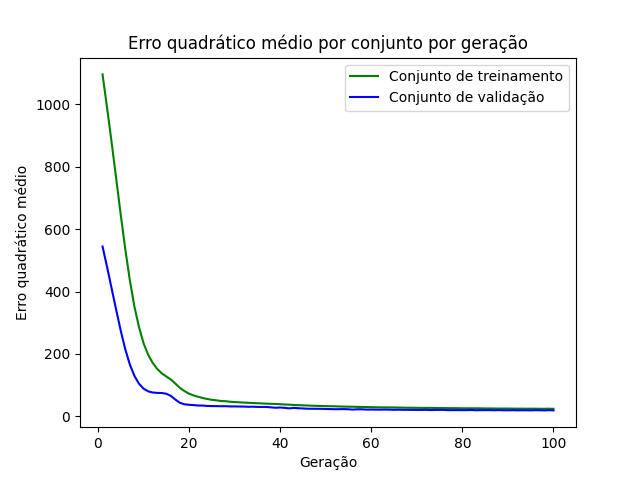

Data behind this chart, as committed beside it:
epoch, loss_train, loss_val
1, 1095, 544.2
2, 987.7, 478.2
3, 876.7, 409.4
4, 760.9, 340.9
5, 644.9, 274.4
6, 534.6, 214.5
7, 435.6, 166.2
8, 351.4, 129.8
9, 286.4, 104.9
10, 234.6, 89.05
11, 198, 80.54
12, 171.8, 76.7
13, 152.2, 75.45
14, 138.1, 75.07
15, 128, 72.66
16, 118.1, 65.79
17, 105.2, 53.94
18, 91.09, 43.64
19, 81.13, 38.88
20, 72.8, 37.35
21, 67.28, 36.34
22, 62.97, 34.96
23, 59, 34.93
24, 55.9, 33.55
25, 53.33, 33.34
26, 51.67, 33.12
27, 49.54, 32.81
28, 48.8, 32.88
29, 47.13, 32.17
30, 46.1, 32.11
31, 45.3, 31.83
32, 44.45, 31.63
33, 43.72, 30.99
34, 42.92, 31.28
35, 42.37, 30.57
36, 41.68, 30.34
37, 41.05, 30.49
38, 40.39, 29.1
39, 40.1, 27.94
40, 39.18, 28.62
41, 38.21, 27.54
42, 37.8, 25.91
43, 36.68, 27.45
44, 36.19, 26.27
45, 35.58, 25.64
46, 35.06, 24.75
47, 34.46, 24.76
48, 33.95, 24.61
49, 33.57, 24.47
50, 33.1, 24
51, 32.76, 23.64
52, 32.49, 23.18
53, 31.91, 23.34
54, 31.57, 23.57
55, 31.28, 22.97
56, 31.11, 22.08
57, 30.67, 22.93
58, 30.44, 22.89
59, 30.21, 21.97
60, 29.78, 22.15
... 40 more rows
